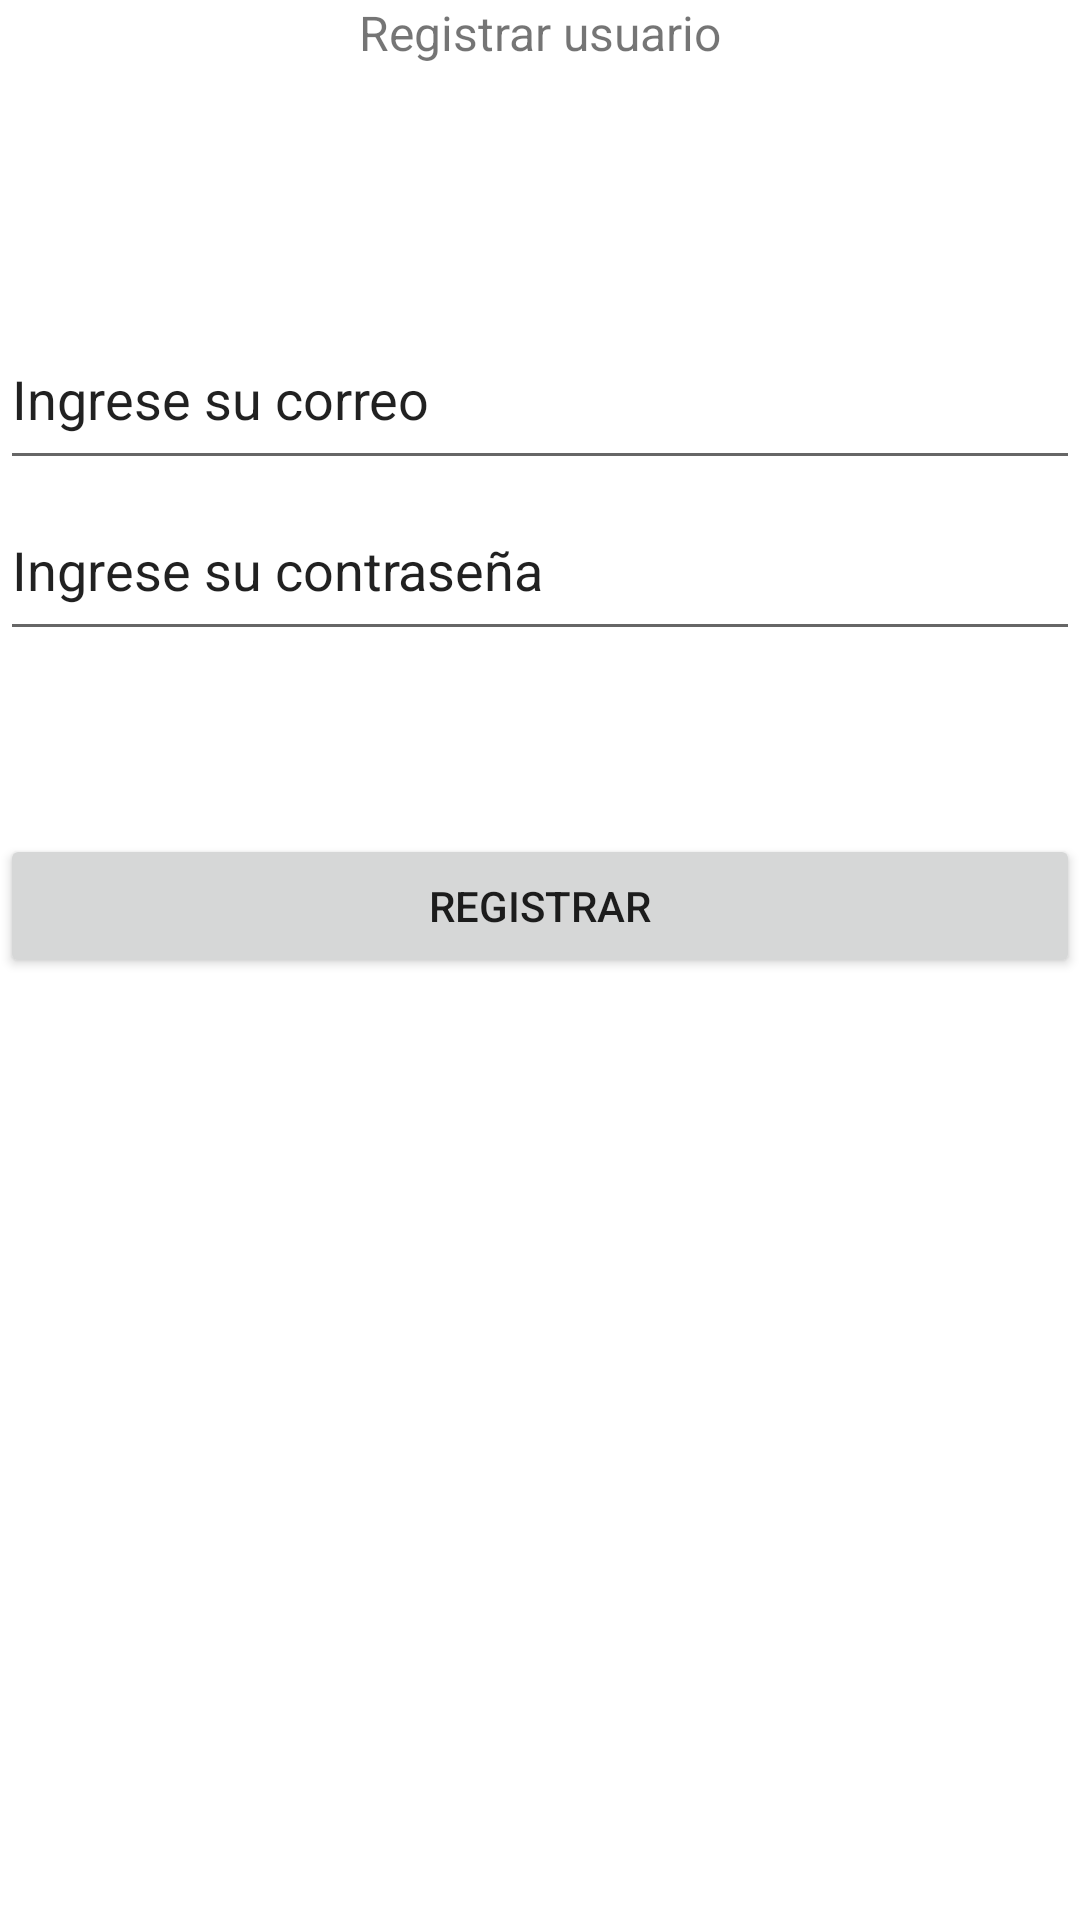

Here is an Android app screen rendered from its layout file. Give the layout XML and the strings, colors and styles it references.
<!-- AndroidManifest.xml: application theme Theme.LoginRegistrar -->
<!-- res/layout/vista_iniciarsesion_usuario.xml -->
<?xml version="1.0" encoding="utf-8"?>
<androidx.constraintlayout.widget.ConstraintLayout xmlns:android="http://schemas.android.com/apk/res/android"
    xmlns:app="http://schemas.android.com/apk/res-auto"
    xmlns:tools="http://schemas.android.com/tools"
    android:layout_width="match_parent"
    android:layout_height="match_parent"
    tools:context=".Registrar">

    <LinearLayout
        android:layout_width="match_parent"
        android:layout_height="match_parent"
        android:orientation="vertical">

        <LinearLayout
            android:layout_width="match_parent"
            android:layout_height="103dp"
            android:orientation="horizontal">

            <TextView
                android:id="@+id/textView"
                android:layout_width="wrap_content"
                android:layout_height="match_parent"
                android:layout_weight="1"
                android:text="Registrar usuario"
                android:textAlignment="center"
                android:textSize="16sp" />
        </LinearLayout>

        <LinearLayout
            android:layout_width="match_parent"
            android:layout_height="wrap_content"
            android:orientation="horizontal">

            <EditText
                android:id="@+id/edtCorreo"
                android:layout_width="wrap_content"
                android:layout_height="57dp"
                android:layout_weight="1"
                android:ems="10"
                android:inputType="textPersonName"
                android:text="Ingrese su correo" />
        </LinearLayout>

        <LinearLayout
            android:layout_width="match_parent"
            android:layout_height="118dp"
            android:orientation="horizontal">

            <EditText
                android:id="@+id/edtContra"
                android:layout_width="wrap_content"
                android:layout_height="57dp"
                android:layout_weight="1"
                android:ems="10"
                android:inputType="textPersonName"
                android:text="Ingrese su contraseña" />
        </LinearLayout>

        <LinearLayout
            android:layout_width="match_parent"
            android:layout_height="wrap_content"
            android:orientation="horizontal">

            <Button
                android:id="@+id/btnRegistrar"
                android:layout_width="wrap_content"
                android:layout_height="wrap_content"
                android:layout_weight="1"
                android:text="Registrar" />
        </LinearLayout>
    </LinearLayout>
</androidx.constraintlayout.widget.ConstraintLayout>
<!-- resources referenced by this layout -->
<resources>
  <style name="Theme.LoginRegistrar" parent="Theme.MaterialComponents.DayNight.DarkActionBar">
          
          <item name="colorPrimary">@color/purple_500</item>
          <item name="colorPrimaryVariant">@color/purple_700</item>
          <item name="colorOnPrimary">@color/white</item>
          
          <item name="colorSecondary">@color/teal_200</item>
          <item name="colorSecondaryVariant">@color/teal_700</item>
          <item name="colorOnSecondary">@color/black</item>
          
          <item name="android:statusBarColor" tools:targetApi="l">?attr/colorPrimaryVariant</item>
          
      </style>
  <!-- not gathered from this repository: default colours our renderer supplied (Android Studio template values) -->
  <color name="purple_500">#FF6200EE</color>
  <color name="purple_700">#FF3700B3</color>
  <color name="teal_200">#FF03DAC5</color>
  <color name="teal_700">#FF018786</color>
  <color name="black">#FF000000</color>
  <color name="white">#FFFFFFFF</color>
</resources>
